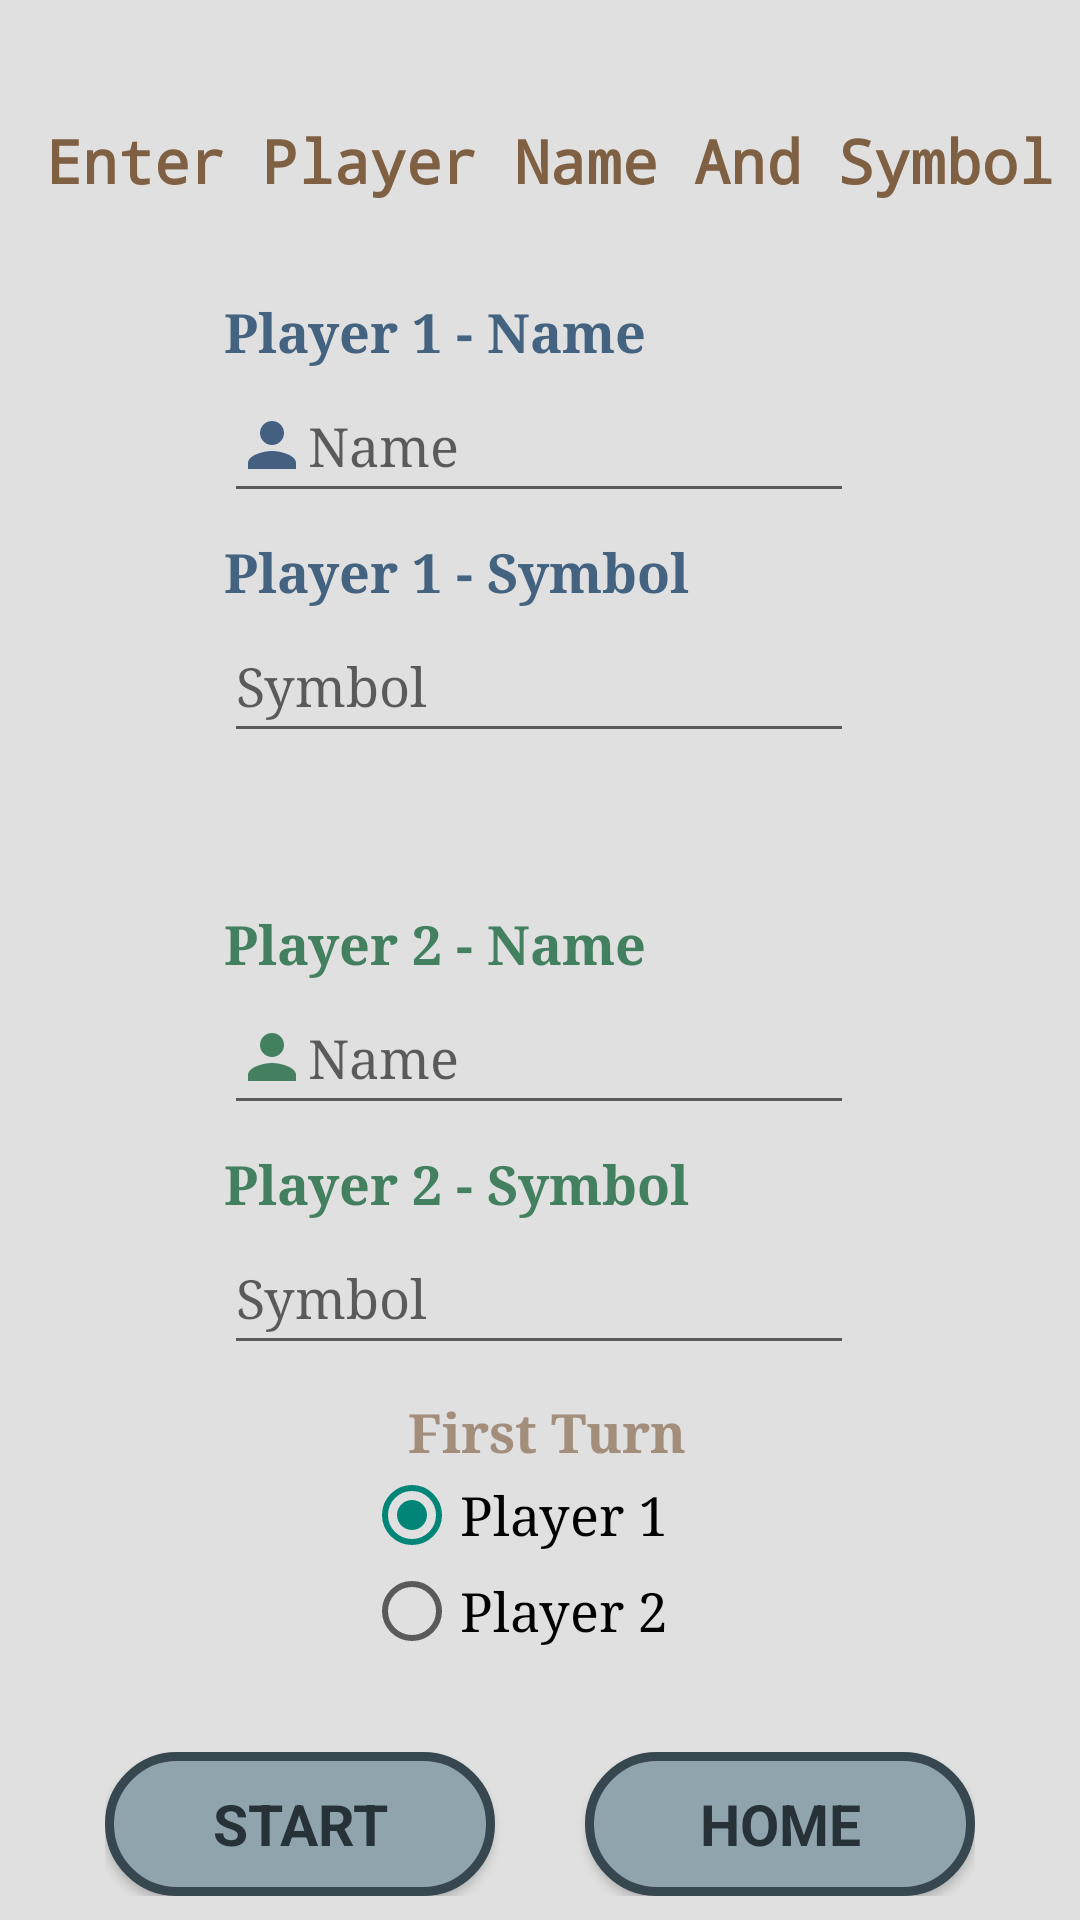

The Android layout XML behind this screen, and the referenced resources:
<!-- AndroidManifest.xml: application theme Theme.FinalProgrammingProject -->
<!-- res/layout/players_names.xml -->
<?xml version="1.0" encoding="utf-8"?>
<androidx.constraintlayout.widget.ConstraintLayout xmlns:android="http://schemas.android.com/apk/res/android"
    xmlns:app="http://schemas.android.com/apk/res-auto"
    xmlns:tools="http://schemas.android.com/tools"
    android:layout_width="match_parent"
    android:layout_height="match_parent"
    android:background="#E0E0E0"
    tools:context=".PlayersNames">

    <TextView
        android:id="@+id/textView4"
        android:layout_width="wrap_content"
        android:layout_height="wrap_content"
        android:layout_marginTop="40dp"
        android:fontFamily="monospace"
        android:text="@string/playersNamesAndSymbol"
        android:textColor="#806043"
        android:textSize="20sp"
        android:textStyle="bold"
        app:layout_constraintEnd_toEndOf="parent"
        app:layout_constraintStart_toStartOf="parent"
        app:layout_constraintTop_toTopOf="parent" />

    <TextView
        android:id="@+id/textView2"
        android:layout_width="wrap_content"
        android:layout_height="wrap_content"
        android:fontFamily="serif"
        android:text="@string/playerOneName"
        android:textColor="#436380"
        android:textSize="18sp"
        android:textStyle="bold"
        app:layout_constraintBottom_toTopOf="@+id/etPlayerOneName"
        app:layout_constraintStart_toStartOf="@+id/etPlayerOneName" />

    <EditText
        android:id="@+id/etPlayerOneName"
        android:layout_width="wrap_content"
        android:layout_height="wrap_content"
        android:layout_marginTop="56dp"
        android:ems="10"
        android:fontFamily="serif"
        android:hint="@string/nameHint"
        android:inputType="textPersonName"
        android:minHeight="48dp"
        android:textColor="@color/black"
        android:drawableLeft="@drawable/ic_baseline_person_24_1"
        app:layout_constraintEnd_toEndOf="parent"
        app:layout_constraintHorizontal_bias="0.497"
        app:layout_constraintStart_toStartOf="parent"
        app:layout_constraintTop_toBottomOf="@+id/textView4" />

    <TextView
        android:id="@+id/textView3"
        android:layout_width="wrap_content"
        android:layout_height="wrap_content"
        android:fontFamily="serif"
        android:text="@string/playerOneSymbol"
        android:textColor="#436380"
        android:textSize="18sp"
        android:textStyle="bold"
        app:layout_constraintBottom_toTopOf="@+id/etPlayerOneSymbol"
        app:layout_constraintStart_toStartOf="@+id/etPlayerOneSymbol" />

    <EditText
        android:id="@+id/etPlayerOneSymbol"
        android:layout_width="wrap_content"
        android:layout_height="wrap_content"
        android:layout_marginTop="32dp"
        android:ems="10"
        android:fontFamily="serif"
        android:hint="@string/symbolHint"
        android:inputType="textPersonName"
        android:minHeight="48dp"
        android:textColor="@color/black"
        app:layout_constraintEnd_toEndOf="parent"
        app:layout_constraintHorizontal_bias="0.497"
        app:layout_constraintStart_toStartOf="parent"
        app:layout_constraintTop_toBottomOf="@+id/etPlayerOneName" />

    <TextView
        android:id="@+id/textView5"
        android:layout_width="wrap_content"
        android:layout_height="wrap_content"
        android:fontFamily="serif"
        android:text="@string/playerTwoName"
        android:textColor="#438060"
        android:textSize="18sp"
        android:textStyle="bold"
        app:layout_constraintBottom_toTopOf="@+id/etSimulatorName"
        app:layout_constraintStart_toStartOf="@+id/etSimulatorName" />

    <EditText
        android:id="@+id/etSimulatorName"
        android:layout_width="wrap_content"
        android:layout_height="wrap_content"
        android:layout_marginTop="76dp"
        android:ems="10"
        android:fontFamily="serif"
        android:hint="@string/nameHint"
        android:inputType="textPersonName"
        android:minHeight="48dp"
        android:textColor="@color/black"
        android:drawableLeft="@drawable/ic_baseline_person_24_2"
        app:layout_constraintEnd_toEndOf="parent"
        app:layout_constraintHorizontal_bias="0.497"
        app:layout_constraintStart_toStartOf="parent"
        app:layout_constraintTop_toBottomOf="@+id/etPlayerOneSymbol" />

    <TextView
        android:id="@+id/textView6"
        android:layout_width="wrap_content"
        android:layout_height="wrap_content"
        android:fontFamily="serif"
        android:text="@string/playerTwoSymbol"
        android:textColor="#438060"
        android:textSize="18sp"
        android:textStyle="bold"
        app:layout_constraintBottom_toTopOf="@+id/etSimulatorSymbol"
        app:layout_constraintStart_toStartOf="@+id/etSimulatorSymbol" />

    <EditText
        android:id="@+id/etSimulatorSymbol"
        android:layout_width="wrap_content"
        android:layout_height="wrap_content"
        android:layout_marginTop="32dp"
        android:ems="10"
        android:fontFamily="serif"
        android:hint="@string/symbolHint"
        android:inputType="textPersonName"
        android:minHeight="48dp"
        android:textColor="@color/black"
        app:layout_constraintEnd_toEndOf="parent"
        app:layout_constraintHorizontal_bias="0.497"
        app:layout_constraintStart_toStartOf="parent"
        app:layout_constraintTop_toBottomOf="@+id/etSimulatorName" />

    <TextView
        android:id="@+id/textView7"
        android:layout_width="wrap_content"
        android:layout_height="wrap_content"
        android:layout_marginTop="10dp"
        android:fontFamily="serif"
        android:text="@string/firstTurn"
        android:textColor="#A3806043"
        android:textSize="18sp"
        android:textStyle="bold"
        app:layout_constraintEnd_toEndOf="parent"
        app:layout_constraintHorizontal_bias="0.509"
        app:layout_constraintStart_toStartOf="parent"
        app:layout_constraintTop_toBottomOf="@+id/etSimulatorSymbol" />

    <RadioGroup
        android:id="@+id/rgFirstTurn"
        android:layout_width="wrap_content"
        android:layout_height="wrap_content"
        android:layout_marginEnd="16dp"
        android:layout_marginRight="16dp"
        android:layout_marginBottom="32dp"
        app:layout_constraintBottom_toTopOf="@+id/constraintLayout"
        app:layout_constraintEnd_toEndOf="parent"
        app:layout_constraintStart_toStartOf="parent"
        app:layout_constraintTop_toBottomOf="@+id/textView7">

        <RadioButton
            android:id="@+id/rbPlayerOne"
            android:layout_width="match_parent"
            android:layout_height="wrap_content"
            android:checked="true"
            android:fontFamily="serif"
            android:onClick="radioButtonFirstTurn"
            android:text="@string/playerOneFirstTurn"
            android:textColor="@color/black"
            android:textSize="18sp" />

        <RadioButton
            android:id="@+id/rbSimulator"
            android:layout_width="match_parent"
            android:layout_height="wrap_content"
            android:fontFamily="serif"
            android:onClick="radioButtonFirstTurn"
            android:text="@string/playerTwoFirstTurn"
            android:textColor="@color/black"
            android:textSize="18sp" />

    </RadioGroup>

    <androidx.constraintlayout.widget.ConstraintLayout
        android:id="@+id/constraintLayout"
        android:layout_width="wrap_content"
        android:layout_height="wrap_content"
        android:layout_marginBottom="8dp"
        app:layout_constraintBottom_toBottomOf="parent"
        app:layout_constraintEnd_toEndOf="parent"
        app:layout_constraintStart_toStartOf="parent">

        <Button
            android:id="@+id/btnStart"
            android:layout_width="130dp"
            android:layout_height="wrap_content"
            android:background="@drawable/one_player_button"
            android:fontFamily="sans-serif"
            android:onClick="startButton"
            android:text="@string/startButton"
            android:textColor="#263238"
            android:textSize="19sp"
            android:textStyle="bold"
            app:layout_constraintBottom_toBottomOf="parent"
            app:layout_constraintStart_toStartOf="parent"
            app:layout_constraintTop_toTopOf="parent" />

        <Button
            android:id="@+id/btnHome1"
            android:layout_width="130dp"
            android:layout_height="wrap_content"
            android:layout_marginStart="30dp"
            android:layout_marginLeft="30dp"
            android:background="@drawable/one_player_button"
            android:fontFamily="sans-serif"
            android:onClick="homeButton"
            android:text="@string/homeButton"
            android:textColor="#263238"
            android:textSize="19sp"
            android:textStyle="bold"
            app:layout_constraintBottom_toBottomOf="parent"
            app:layout_constraintEnd_toEndOf="parent"
            app:layout_constraintStart_toEndOf="@+id/btnStart"
            app:layout_constraintTop_toTopOf="parent" />
    </androidx.constraintlayout.widget.ConstraintLayout>
</androidx.constraintlayout.widget.ConstraintLayout>
<!-- resources referenced by this layout -->
<resources>
  <!-- drawable ic_baseline_person_24_1 (drawable) -->
  <vector android:height="24dp" android:tint="#436080"
      android:viewportHeight="24" android:viewportWidth="24"
      android:width="24dp" xmlns:android="http://schemas.android.com/apk/res/android">
      <path android:fillColor="@android:color/white" android:pathData="M12,12c2.21,0 4,-1.79 4,-4s-1.79,-4 -4,-4 -4,1.79 -4,4 1.79,4 4,4zM12,14c-2.67,0 -8,1.34 -8,4v2h16v-2c0,-2.66 -5.33,-4 -8,-4z"/>
  </vector>
  <!-- drawable ic_baseline_person_24_2 (drawable) -->
  <vector android:height="24dp" android:tint="#438060"
      android:viewportHeight="24" android:viewportWidth="24"
      android:width="24dp" xmlns:android="http://schemas.android.com/apk/res/android">
      <path android:fillColor="@android:color/white" android:pathData="M12,12c2.21,0 4,-1.79 4,-4s-1.79,-4 -4,-4 -4,1.79 -4,4 1.79,4 4,4zM12,14c-2.67,0 -8,1.34 -8,4v2h16v-2c0,-2.66 -5.33,-4 -8,-4z"/>
  </vector>
  <!-- drawable one_player_button (drawable) -->
  <?xml version="1.0" encoding="utf-8"?>
  <selector xmlns:android="http://schemas.android.com/apk/res/android">
      <item>
          <shape android:shape="rectangle">
              <solid android:color="#90A4AE"/>
              <corners android:radius="70dp"/>
              <stroke android:color="#37474F" android:width="3dp"/>
          </shape>
      </item>
  </selector>
  <string name="firstTurn">First Turn</string>
  <string name="homeButton">HOME</string>
  <string name="nameHint">Name</string>
  <string name="playerOneFirstTurn">Player 1</string>
  <string name="playerOneName">Player 1 - Name</string>
  <string name="playerOneSymbol">Player 1 - Symbol</string>
  <string name="playerTwoFirstTurn">Player 2</string>
  <string name="playerTwoName">Player 2 - Name</string>
  <string name="playerTwoSymbol">Player 2 - Symbol</string>
  <string name="playersNamesAndSymbol">\tEnter Player Name And Symbol</string>
  <string name="startButton">START</string>
  <string name="symbolHint">Symbol</string>
  <style name="Theme.FinalProgrammingProject" parent="Theme.Design.Light.NoActionBar">
          
          <item name="colorPrimary">@color/purple_500</item>
          <item name="colorPrimaryVariant">@color/purple_700</item>
          <item name="colorOnPrimary">@color/white</item>
          
          <item name="colorSecondary">@color/teal_200</item>
          <item name="colorSecondaryVariant">@color/teal_700</item>
          <item name="colorOnSecondary">@color/black</item>
          
          <item name="android:statusBarColor" tools:targetApi="l">?attr/colorPrimaryVariant</item>
          
      </style>
  <!-- not gathered from this repository: default colours our renderer supplied (Android Studio template values) -->
  <color name="purple_500">#FF6200EE</color>
  <color name="purple_700">#FF3700B3</color>
  <color name="teal_200">#FF03DAC5</color>
  <color name="teal_700">#FF018786</color>
  <color name="black">#FF000000</color>
  <color name="white">#FFFFFFFF</color>
</resources>
